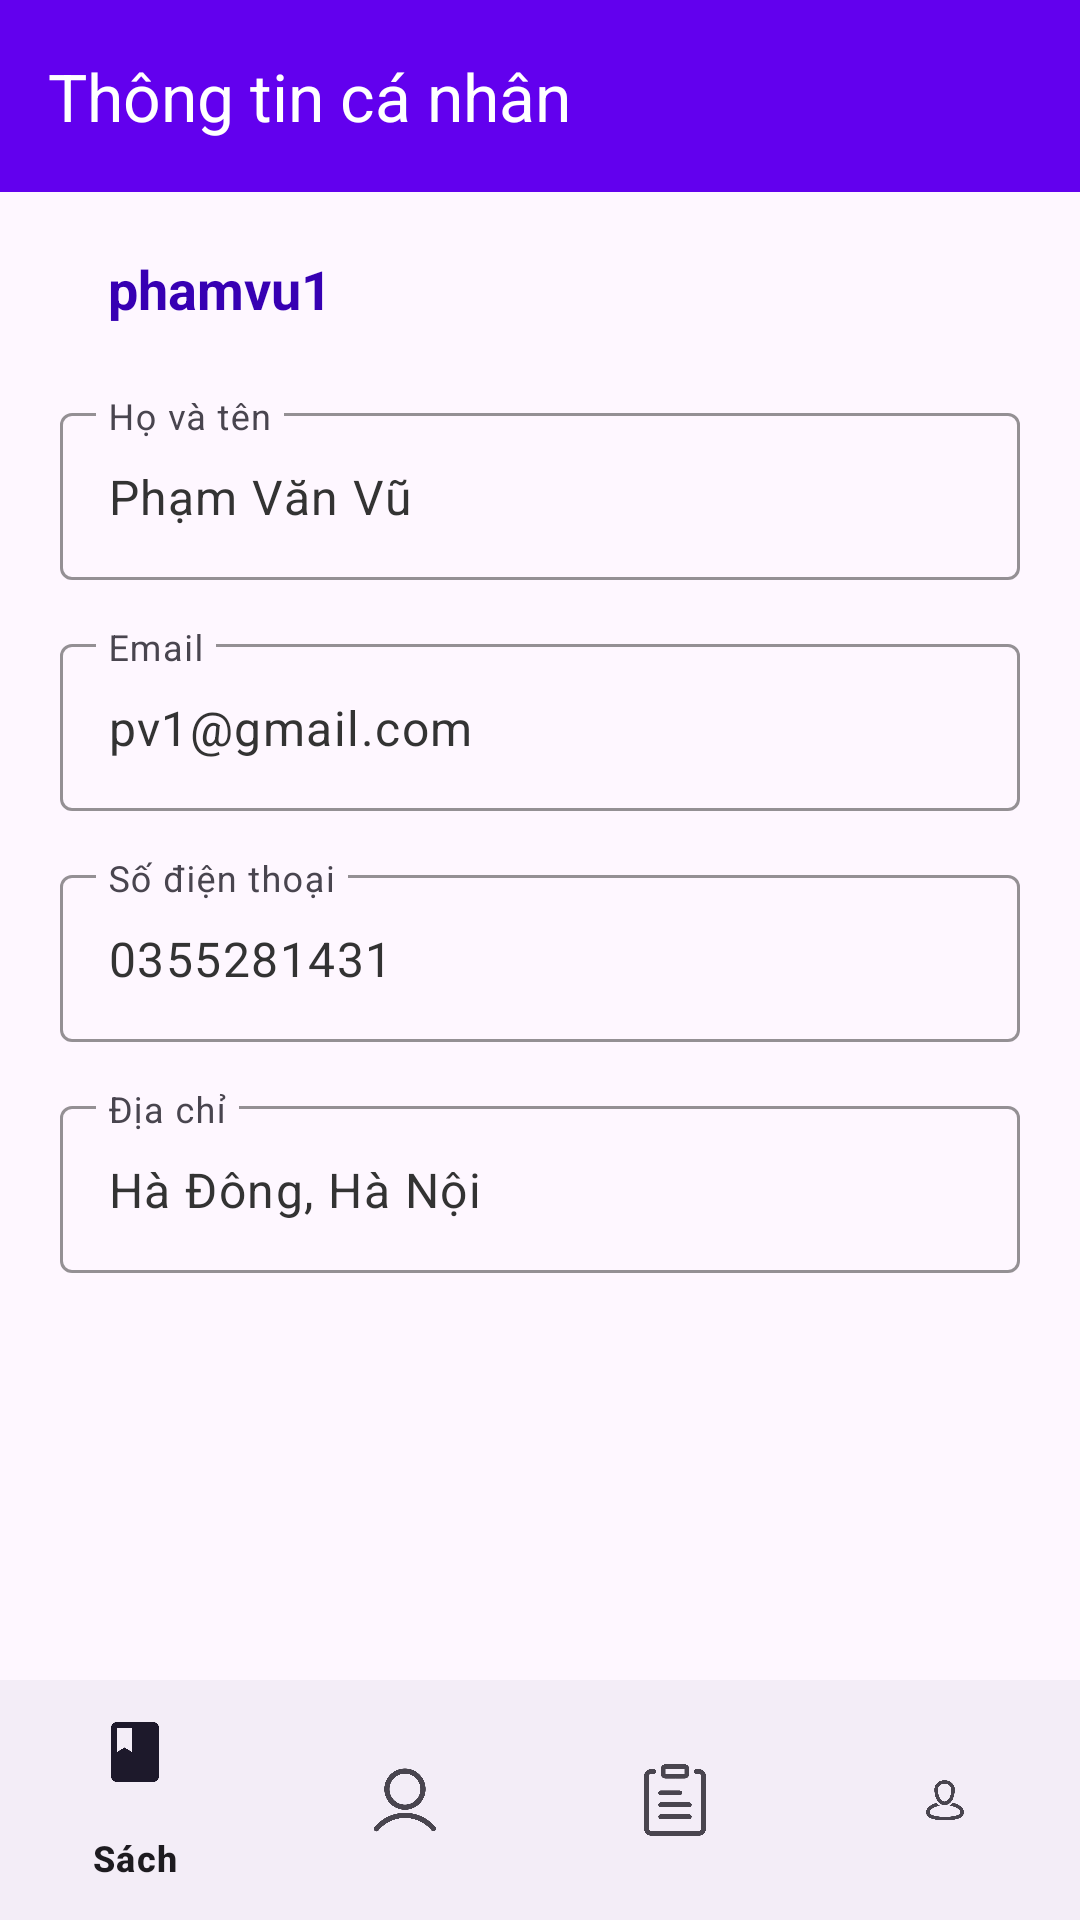

Reconstruct the res/layout file that produces this screen, plus the resources it refers to.
<!-- AndroidManifest.xml: application theme Theme.BookApp -->
<!-- res/layout/activity_admin_profile.xml -->
<?xml version="1.0" encoding="utf-8"?>
<LinearLayout xmlns:android="http://schemas.android.com/apk/res/android"
    xmlns:app="http://schemas.android.com/apk/res-auto"
    android:layout_width="match_parent"
    android:layout_height="match_parent"
    android:orientation="vertical">

    
    <androidx.appcompat.widget.Toolbar
        android:id="@+id/toolbar"
        android:layout_width="match_parent"
        android:layout_height="?attr/actionBarSize"
        android:background="@color/purple_500"
        app:title="Thông tin cá nhân"
        app:titleTextColor="@android:color/white"
        app:popupTheme="@style/ThemeOverlay.AppCompat.Light" />

    
    <ScrollView
        android:layout_width="match_parent"
        android:layout_height="0dp"
        android:layout_weight="1"
        android:padding="20dp">

        <LinearLayout
            android:layout_width="match_parent"
            android:layout_height="wrap_content"
            android:orientation="vertical">

            
            <LinearLayout
                android:layout_width="match_parent"
                android:layout_height="wrap_content"
                android:orientation="horizontal"
                android:gravity="center_vertical"
                android:layout_marginBottom="24dp">

                <TextView
                    android:id="@+id/tvUsername"
                    android:layout_width="0dp"
                    android:layout_height="wrap_content"
                    android:layout_weight="1"
                    android:layout_marginStart="16dp"
                    android:text="phamvu1"
                    android:textSize="18sp"
                    android:textStyle="bold"
                    android:textColor="@color/purple_700" />
            </LinearLayout>

            
            <com.google.android.material.textfield.TextInputLayout
                style="@style/Widget.Material3.TextInputLayout.OutlinedBox"
                android:layout_width="match_parent"
                android:layout_height="wrap_content"
                android:layout_marginBottom="16dp"
                app:startIconTint="@color/purple_500"
                app:boxStrokeColor="@color/purple_500"
                app:hintTextColor="@color/purple_700">

                <com.google.android.material.textfield.TextInputEditText
                    android:id="@+id/tvFullname"
                    android:layout_width="match_parent"
                    android:layout_height="wrap_content"
                    android:hint="Họ và tên"
                    android:text="Phạm Văn Vũ"
                    android:enabled="false"
                    android:textColor="#333333"
                    android:textSize="16sp" />
            </com.google.android.material.textfield.TextInputLayout>

            <com.google.android.material.textfield.TextInputLayout
                style="@style/Widget.Material3.TextInputLayout.OutlinedBox"
                android:layout_width="match_parent"
                android:layout_height="wrap_content"
                android:layout_marginBottom="16dp"
                app:startIconTint="@color/purple_500"
                app:boxStrokeColor="@color/purple_500"
                app:hintTextColor="@color/purple_700">

                <com.google.android.material.textfield.TextInputEditText
                    android:id="@+id/tvEmail"
                    android:layout_width="match_parent"
                    android:layout_height="wrap_content"
                    android:hint="Email"
                    android:text="pv1@gmail.com"
                    android:enabled="false"
                    android:textColor="#333333"
                    android:textSize="16sp" />
            </com.google.android.material.textfield.TextInputLayout>

            <com.google.android.material.textfield.TextInputLayout
                style="@style/Widget.Material3.TextInputLayout.OutlinedBox"
                android:layout_width="match_parent"
                android:layout_height="wrap_content"
                android:layout_marginBottom="16dp"
                app:startIconTint="@color/purple_500"
                app:boxStrokeColor="@color/purple_500"
                app:hintTextColor="@color/purple_700">

                <com.google.android.material.textfield.TextInputEditText
                    android:id="@+id/tvPhone"
                    android:layout_width="match_parent"
                    android:layout_height="wrap_content"
                    android:hint="Số điện thoại"
                    android:text="0355281431"
                    android:enabled="false"
                    android:textColor="#333333"
                    android:textSize="16sp" />
            </com.google.android.material.textfield.TextInputLayout>

            <com.google.android.material.textfield.TextInputLayout
                style="@style/Widget.Material3.TextInputLayout.OutlinedBox"
                android:layout_width="match_parent"
                android:layout_height="wrap_content"
                android:layout_marginBottom="24dp"
                app:startIconTint="@color/purple_500"
                app:boxStrokeColor="@color/purple_500"
                app:hintTextColor="@color/purple_700">

                <com.google.android.material.textfield.TextInputEditText
                    android:id="@+id/tvAddress"
                    android:layout_width="match_parent"
                    android:layout_height="wrap_content"
                    android:hint="Địa chỉ"
                    android:text="Hà Đông, Hà Nội"
                    android:enabled="false"
                    android:textColor="#333333"
                    android:textSize="16sp" />
            </com.google.android.material.textfield.TextInputLayout>

        </LinearLayout>
    </ScrollView>

    
    <com.google.android.material.bottomnavigation.BottomNavigationView
        android:id="@+id/bottomNavigation"
        android:layout_width="match_parent"
        android:layout_height="wrap_content"
        app:menu="@menu/bottom_nav_admin_menu" />
</LinearLayout>
<!-- resources referenced by this layout -->
<resources>
  <color name="purple_500">#FF6200EE</color>
  <color name="purple_700">#FF3700B3</color>
  <style name="Theme.BookApp" parent="Base.Theme.BookApp" />
  <style name="Base.Theme.BookApp" parent="Theme.Material3.DayNight.NoActionBar">
          
          
      </style>
</resources>
